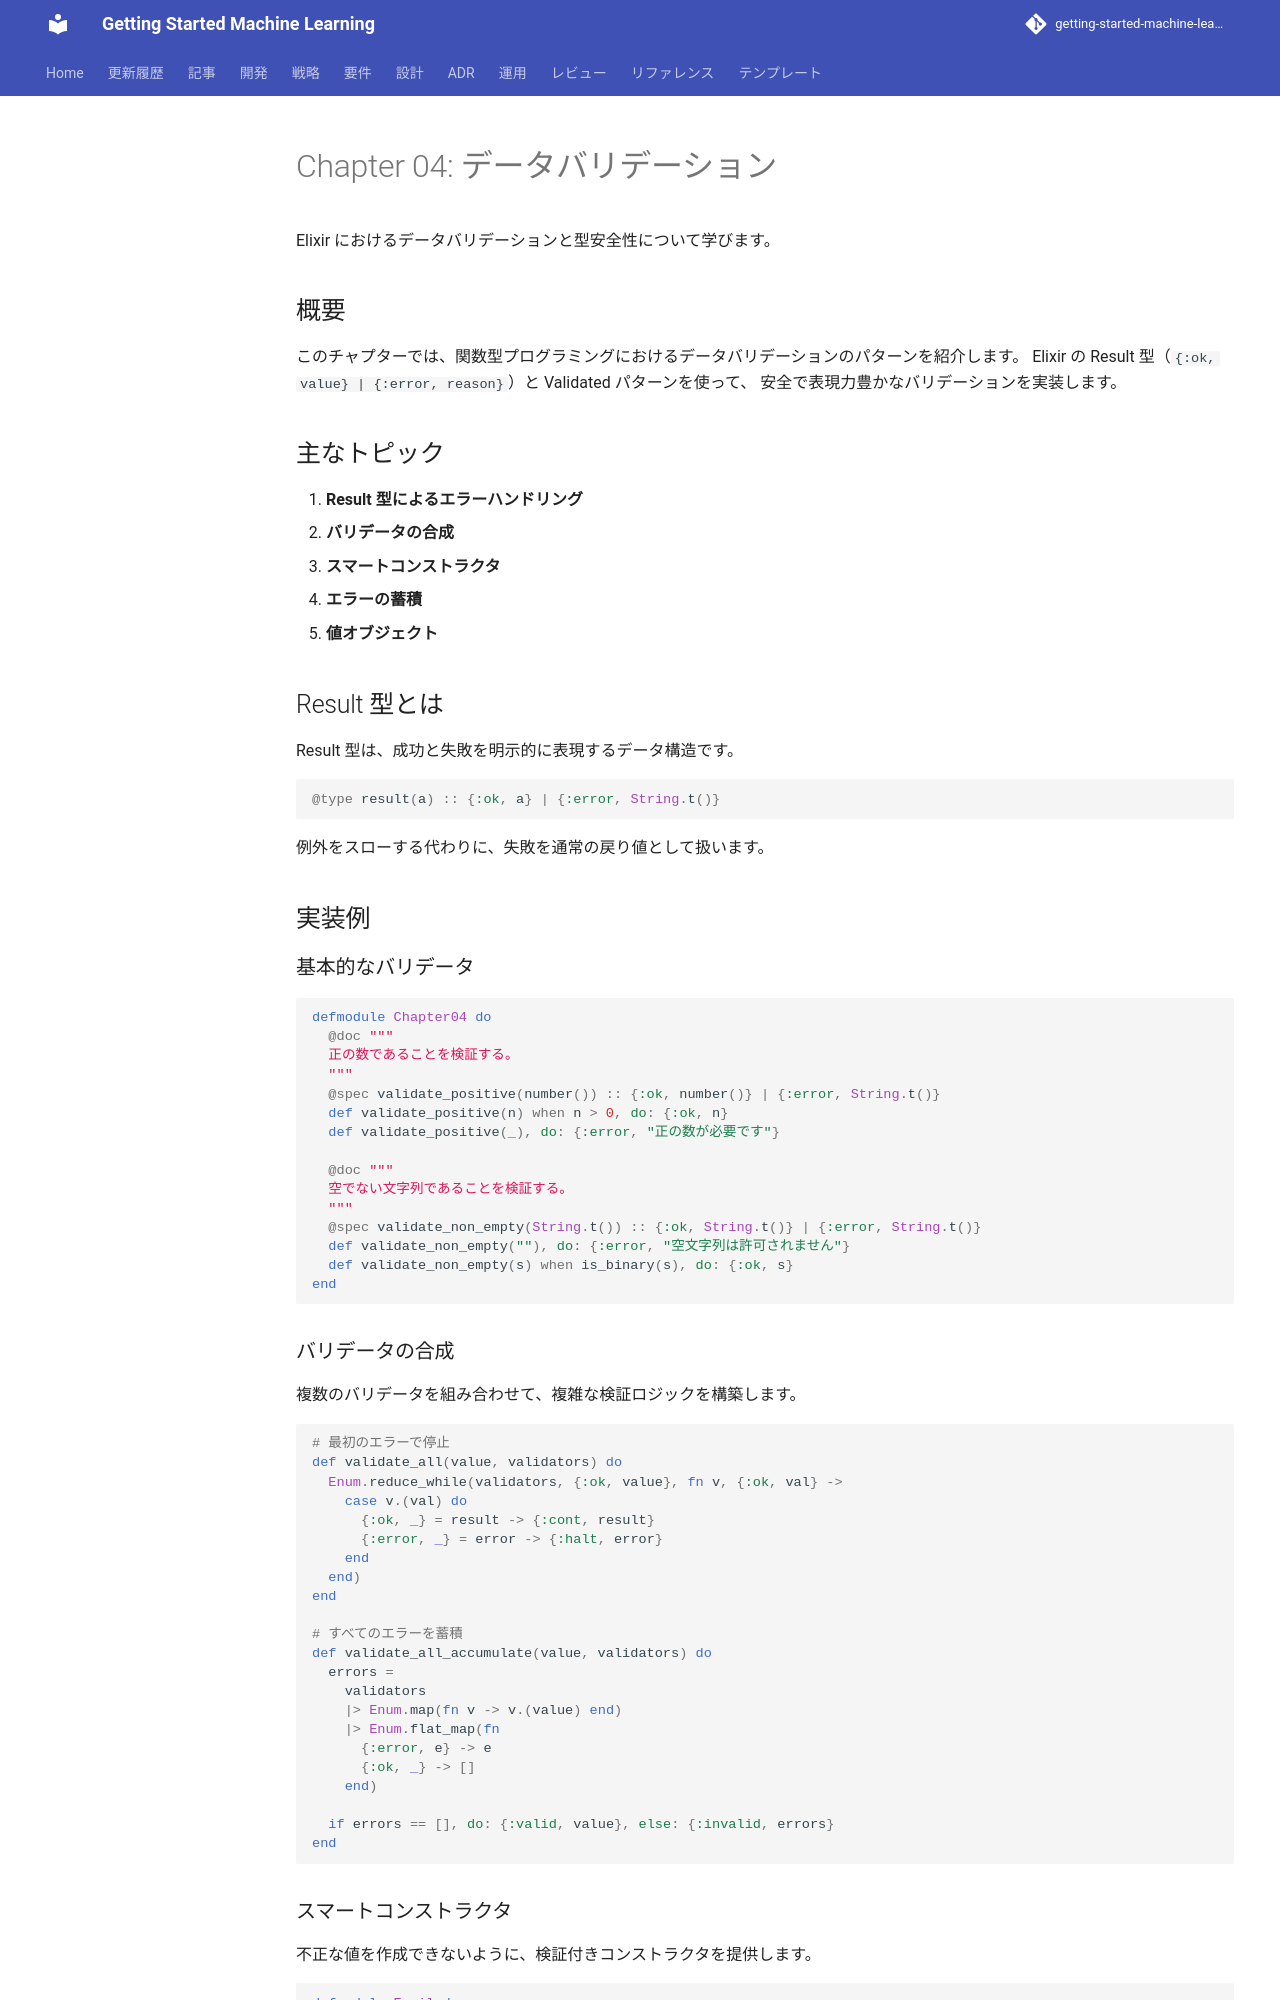

repository: k2works/getting-started-machine-learning · page: article/functional-desgin-ppp/elixir/04-data-validation/index.html · generator: mkdocs

---
type: Article
title: "Chapter 04: データバリデーション"
description: "Elixir におけるデータバリデーションと型安全性について学びます。"
tags: [article, functional-desgin-ppp, elixir]
status: stable
generated: { by: human:kakimomokuri, at: 2026-03-24T05:22:28Z }
---

# Chapter 04: データバリデーション

Elixir におけるデータバリデーションと型安全性について学びます。

## 概要

このチャプターでは、関数型プログラミングにおけるデータバリデーションのパターンを紹介します。
Elixir の Result 型（`{:ok, value} | {:error, reason}`）と Validated パターンを使って、
安全で表現力豊かなバリデーションを実装します。

## 主なトピック

1. **Result 型によるエラーハンドリング**
2. **バリデータの合成**
3. **スマートコンストラクタ**
4. **エラーの蓄積**
5. **値オブジェクト**

## Result 型とは

Result 型は、成功と失敗を明示的に表現するデータ構造です。

```elixir
@type result(a) :: {:ok, a} | {:error, String.t()}
```

例外をスローする代わりに、失敗を通常の戻り値として扱います。

## 実装例

### 基本的なバリデータ

```elixir
defmodule Chapter04 do
  @doc """
  正の数であることを検証する。
  """
  @spec validate_positive(number()) :: {:ok, number()} | {:error, String.t()}
  def validate_positive(n) when n > 0, do: {:ok, n}
  def validate_positive(_), do: {:error, "正の数が必要です"}
  
  @doc """
  空でない文字列であることを検証する。
  """
  @spec validate_non_empty(String.t()) :: {:ok, String.t()} | {:error, String.t()}
  def validate_non_empty(""), do: {:error, "空文字列は許可されません"}
  def validate_non_empty(s) when is_binary(s), do: {:ok, s}
end
```

### バリデータの合成

複数のバリデータを組み合わせて、複雑な検証ロジックを構築します。

```elixir
# 最初のエラーで停止
def validate_all(value, validators) do
  Enum.reduce_while(validators, {:ok, value}, fn v, {:ok, val} ->
    case v.(val) do
      {:ok, _} = result -> {:cont, result}
      {:error, _} = error -> {:halt, error}
    end
  end)
end

# すべてのエラーを蓄積
def validate_all_accumulate(value, validators) do
  errors =
    validators
    |> Enum.map(fn v -> v.(value) end)
    |> Enum.flat_map(fn
      {:error, e} -> e
      {:ok, _} -> []
    end)

  if errors == [], do: {:valid, value}, else: {:invalid, errors}
end
```
